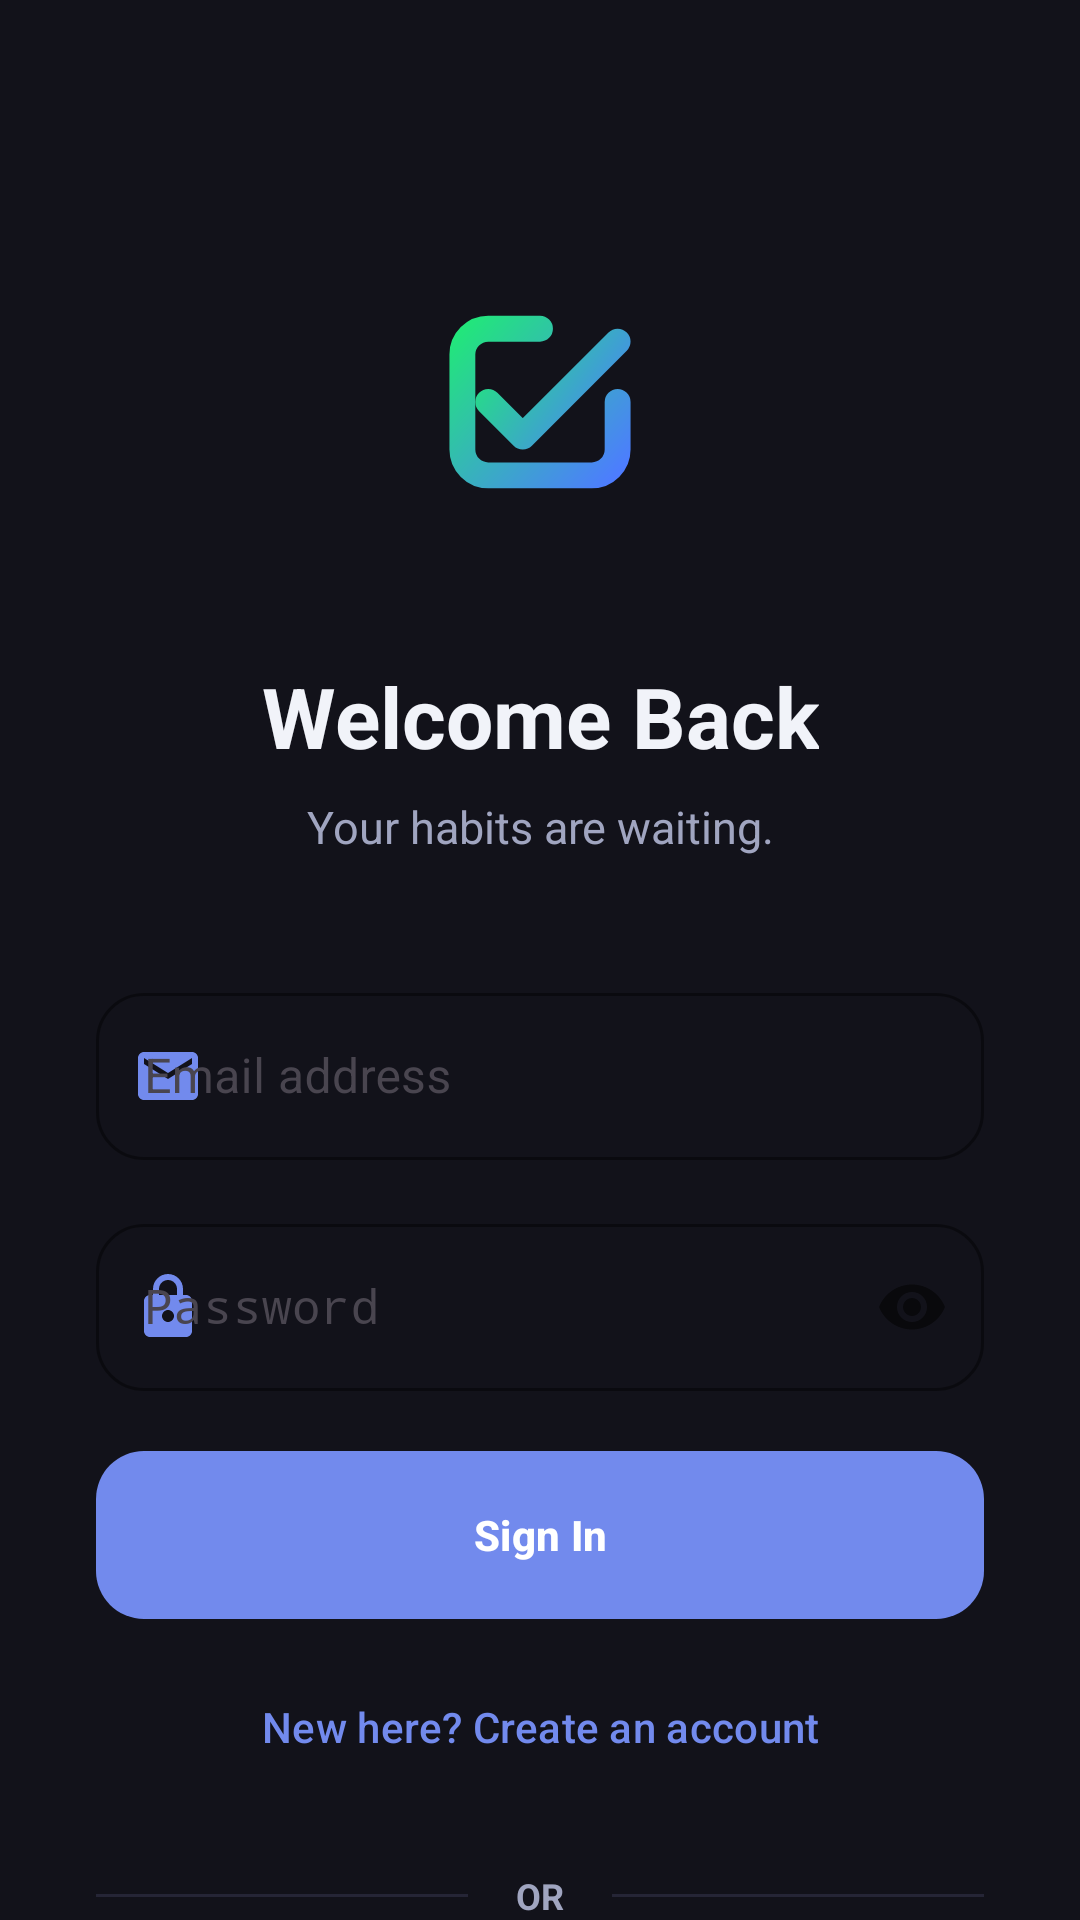

Produce the Android XML layout that renders to this screen, including the resource entries it uses.
<!-- AndroidManifest.xml: application theme Theme.HabitFlow -->
<!-- res/layout/activity_login.xml -->
<?xml version="1.0" encoding="utf-8"?>
<androidx.coordinatorlayout.widget.CoordinatorLayout
    xmlns:android="http://schemas.android.com/apk/res/android"
    xmlns:app="http://schemas.android.com/apk/res-auto"
    android:layout_width="match_parent"
    android:layout_height="match_parent"
    android:background="?attr/customWindowBackground">

    <com.google.android.material.progressindicator.LinearProgressIndicator
        android:id="@+id/progress"
        android:layout_width="match_parent"
        android:layout_height="wrap_content"
        android:layout_gravity="top"
        android:visibility="gone"
        android:indeterminate="true"
        app:indicatorColor="?attr/colorPrimary"
        app:trackThickness="4dp"/>

    <ScrollView
        android:layout_width="match_parent"
        android:layout_height="match_parent"
        android:fillViewport="true"
        android:scrollbars="none">

        <LinearLayout
            android:layout_width="match_parent"
            android:layout_height="wrap_content"
            android:orientation="vertical"
            android:paddingHorizontal="32dp"
            android:paddingTop="64dp"
            android:paddingBottom="40dp"
            android:gravity="center_horizontal">

            <ImageView
                android:layout_width="140dp"
                android:layout_height="140dp"
                android:src="@drawable/ic_app_logo"
                android:scaleType="fitCenter"
                android:padding="24dp"
                android:layout_marginBottom="16dp"
                android:contentDescription="@string/content_description_app_logo"/>

            <TextView android:id="@+id/tv_title"
                android:layout_width="wrap_content" android:layout_height="wrap_content"
                android:text="@string/login_title"
                style="@style/AppTitleLarge"
                android:textColor="?attr/customTextPrimary"
                android:gravity="center"/>

            <TextView android:id="@+id/tv_subtitle"
                android:layout_width="wrap_content" android:layout_height="wrap_content"
                android:text="@string/login_subtitle"
                android:textColor="?attr/customTextSecondary" android:textSize="15sp"
                android:gravity="center"
                android:layout_marginTop="8dp"
                android:layout_marginBottom="40dp"/>

            
            <com.google.android.material.textfield.TextInputLayout
                android:id="@+id/til_name"
                style="@style/InputField"
                android:layout_width="match_parent" android:layout_height="wrap_content"
                android:hint="@string/hint_name"
                android:layout_marginBottom="16dp"
                android:visibility="gone"
                app:startIconDrawable="@drawable/ic_person"
                app:startIconTint="?attr/colorPrimary">
                <com.google.android.material.textfield.TextInputEditText
                    android:id="@+id/et_name"
                    android:layout_width="match_parent" android:layout_height="wrap_content"
                    android:inputType="textPersonName|textCapWords"
                    android:textColor="?attr/customTextPrimary"
                    android:textSize="16sp"/>
            </com.google.android.material.textfield.TextInputLayout>

            <com.google.android.material.textfield.TextInputLayout
                android:id="@+id/til_email"
                style="@style/InputField"
                android:layout_width="match_parent" android:layout_height="wrap_content"
                android:hint="@string/hint_email"
                android:layout_marginBottom="16dp"
                app:startIconDrawable="@drawable/ic_email"
                app:startIconTint="?attr/colorPrimary">
                <com.google.android.material.textfield.TextInputEditText
                    android:id="@+id/et_email"
                    android:layout_width="match_parent" android:layout_height="wrap_content"
                    android:inputType="textEmailAddress"
                    android:textColor="?attr/customTextPrimary"
                    android:textSize="16sp"/>
            </com.google.android.material.textfield.TextInputLayout>

            <com.google.android.material.textfield.TextInputLayout
                android:id="@+id/til_password"
                style="@style/InputField"
                android:layout_width="match_parent" android:layout_height="wrap_content"
                android:hint="@string/hint_password"
                app:passwordToggleEnabled="true"
                android:layout_marginBottom="12dp"
                app:startIconDrawable="@drawable/ic_lock"
                app:startIconTint="?attr/colorPrimary">
                <com.google.android.material.textfield.TextInputEditText
                    android:id="@+id/et_password"
                    android:layout_width="match_parent" android:layout_height="wrap_content"
                    android:inputType="textPassword"
                    android:textColor="?attr/customTextPrimary"
                    android:textSize="16sp"/>
            </com.google.android.material.textfield.TextInputLayout>

            <TextView android:id="@+id/tv_error"
                android:layout_width="match_parent" android:layout_height="wrap_content"
                android:textColor="@color/error_red" android:textSize="13sp"
                android:gravity="center" android:layout_marginBottom="16dp" android:visibility="gone"/>

            <com.google.android.material.button.MaterialButton
                android:id="@+id/btn_primary_action"
                style="@style/PrimaryButton"
                android:layout_width="match_parent" android:layout_height="56dp"
                android:text="@string/btn_login"
                android:layout_marginTop="8dp"/>

            <com.google.android.material.button.MaterialButton
                android:id="@+id/btn_toggle_mode"
                android:layout_width="match_parent" android:layout_height="wrap_content"
                android:text="@string/link_register"
                android:textColor="?attr/colorPrimary"
                android:textAllCaps="false"
                style="@style/Widget.Material3.Button.TextButton"
                android:layout_marginTop="12dp"/>

            <LinearLayout
                android:layout_width="match_parent"
                android:layout_height="wrap_content"
                android:orientation="horizontal"
                android:gravity="center"
                android:layout_marginTop="24dp">
                <View android:layout_width="0dp" android:layout_height="1dp" android:layout_weight="1" android:background="?attr/customBorderColor" android:alpha="0.8"/>
                <TextView android:layout_width="wrap_content" android:layout_height="wrap_content" android:text="@string/or_separator" android:textColor="?attr/customTextSecondary" android:textSize="12sp" android:layout_marginHorizontal="16dp" android:textStyle="bold"/>
                <View android:layout_width="0dp" android:layout_height="1dp" android:layout_weight="1" android:background="?attr/customBorderColor" android:alpha="0.8"/>
            </LinearLayout>

            <com.google.android.material.button.MaterialButton
                android:id="@+id/btn_google"
                style="@style/Widget.Material3.Button.OutlinedButton"
                android:layout_width="match_parent" android:layout_height="56dp"
                android:text="@string/btn_google"
                app:icon="@drawable/ic_google_logo"
                app:iconGravity="textStart"
                app:iconTint="@null"
                android:textColor="?attr/customTextPrimary"
                app:strokeColor="?attr/customBorderColor"
                android:layout_marginTop="24dp"/>

            <TextView android:id="@+id/tv_skip"
                android:layout_width="wrap_content" android:layout_height="wrap_content"
                android:text="@string/skip"
                android:textColor="?attr/customTextSecondary" android:textSize="14sp"
                android:layout_marginTop="24dp"
                android:alpha="0.85"
                android:clickable="true" android:focusable="true"
                android:background="?attr/selectableItemBackground"
                android:padding="8dp"/>

        </LinearLayout>
    </ScrollView>

</androidx.coordinatorlayout.widget.CoordinatorLayout>
<!-- resources referenced by this layout -->
<resources>
  <color name="error_red">#FF5252</color>
  <!-- drawable ic_email (drawable) -->
  <vector xmlns:android="http://schemas.android.com/apk/res/android"
      android:width="24dp"
      android:height="24dp"
      android:viewportWidth="24"
      android:viewportHeight="24"
      android:tint="@color/dark_text_secondary">
    <path
        android:fillColor="@android:color/white"
        android:pathData="M20,4H4C2.9,4 2,4.9 2,6V18C2,19.1 2.9,20 4,20H20C21.1,20 22,19.1 22,18V6C22,4.9 21.1,4 20,4M20,8L12,13L4,8V6L12,11L20,6V8Z"/>
  </vector>
  <!-- drawable ic_person (drawable) -->
  <vector xmlns:android="http://schemas.android.com/apk/res/android"
      android:width="24dp"
      android:height="24dp"
      android:viewportWidth="24"
      android:viewportHeight="24"
      android:tint="@color/dark_text_secondary">
    <path
        android:fillColor="@android:color/white"
        android:pathData="M12,12c2.21,0 4,-1.79 4,-4s-1.79,-4 -4,-4 -4,1.79 -4,4 1.79,4 4,4zM12,14c-2.67,0 -8,1.34 -8,4v2h16v-2c0,-2.66 -5.33,-4 -8,-4z"/>
  </vector>
  <string name="btn_google">Continue with Google</string>
  <string name="btn_login">Sign In</string>
  <string name="content_description_app_logo">HabitFlow logo</string>
  <string name="hint_email">Email address</string>
  <string name="hint_name">Full name</string>
  <string name="hint_password">Password</string>
  <string name="link_register">New here? Create an account</string>
  <string name="login_subtitle">Your habits are waiting.</string>
  <string name="login_title">Welcome Back</string>
  <string name="or_separator">OR</string>
  <string name="skip">Continue without account</string>
  <style name="AppTitleLarge">
          <item name="android:textSize">28sp</item>
          <item name="android:textStyle">bold</item>
          <item name="android:letterSpacing">0</item>
      </style>
  <style name="InputField" parent="Widget.Material3.TextInputLayout.OutlinedBox">
          <item name="boxCornerRadiusTopStart">16dp</item>
          <item name="boxCornerRadiusTopEnd">16dp</item>
          <item name="boxCornerRadiusBottomStart">16dp</item>
          <item name="boxCornerRadiusBottomEnd">16dp</item>
          <item name="boxStrokeWidth">1dp</item>
          <item name="boxStrokeColor">@color/primary_blue</item>
          <item name="hintTextColor">@color/primary_blue</item>
      </style>
  <style name="PrimaryButton" parent="Widget.Material3.Button">
          <item name="android:textColor">@color/white</item>
          <item name="cornerRadius">16dp</item>
          <item name="android:paddingTop">16dp</item>
          <item name="android:paddingBottom">16dp</item>
          <item name="android:insetTop">0dp</item>
          <item name="android:insetBottom">0dp</item>
          <item name="android:textAllCaps">false</item>
          <item name="android:textStyle">bold</item>
      </style>
  <style name="Theme.HabitFlow" parent="Theme.HabitFlow.Dark" />
  <color name="dark_text_secondary">#A0A5C0</color>
  <color name="primary_blue">#728AED</color>
  <color name="white">#FFFFFF</color>
  <style name="Theme.HabitFlow.Dark" parent="Base.Theme.HabitFlow" />
  <color name="primary_green">#7AD326</color>
  <color name="accent_purple">#9C6AE6</color>
  <color name="dark_bg_primary">#12121A</color>
  <color name="dark_bg_card">#1A1A26</color>
  <color name="dark_bg_elevated">#222235</color>
  <color name="dark_text_primary">#F1F3F9</color>
  <color name="dark_text_dim">#686C88</color>
  <color name="dark_border">#2A2A3E</color>
  <color name="dark_nav_bg">#1A1A26</color>
  <style name="AppTitleMedium">
          <item name="android:textSize">18sp</item>
          <item name="android:textStyle">bold</item>
          <item name="android:letterSpacing">0</item>
      </style>
  <style name="AppBodyLarge">
          <item name="android:textSize">15sp</item>
          <item name="android:letterSpacing">0.01</item>
      </style>
</resources>
